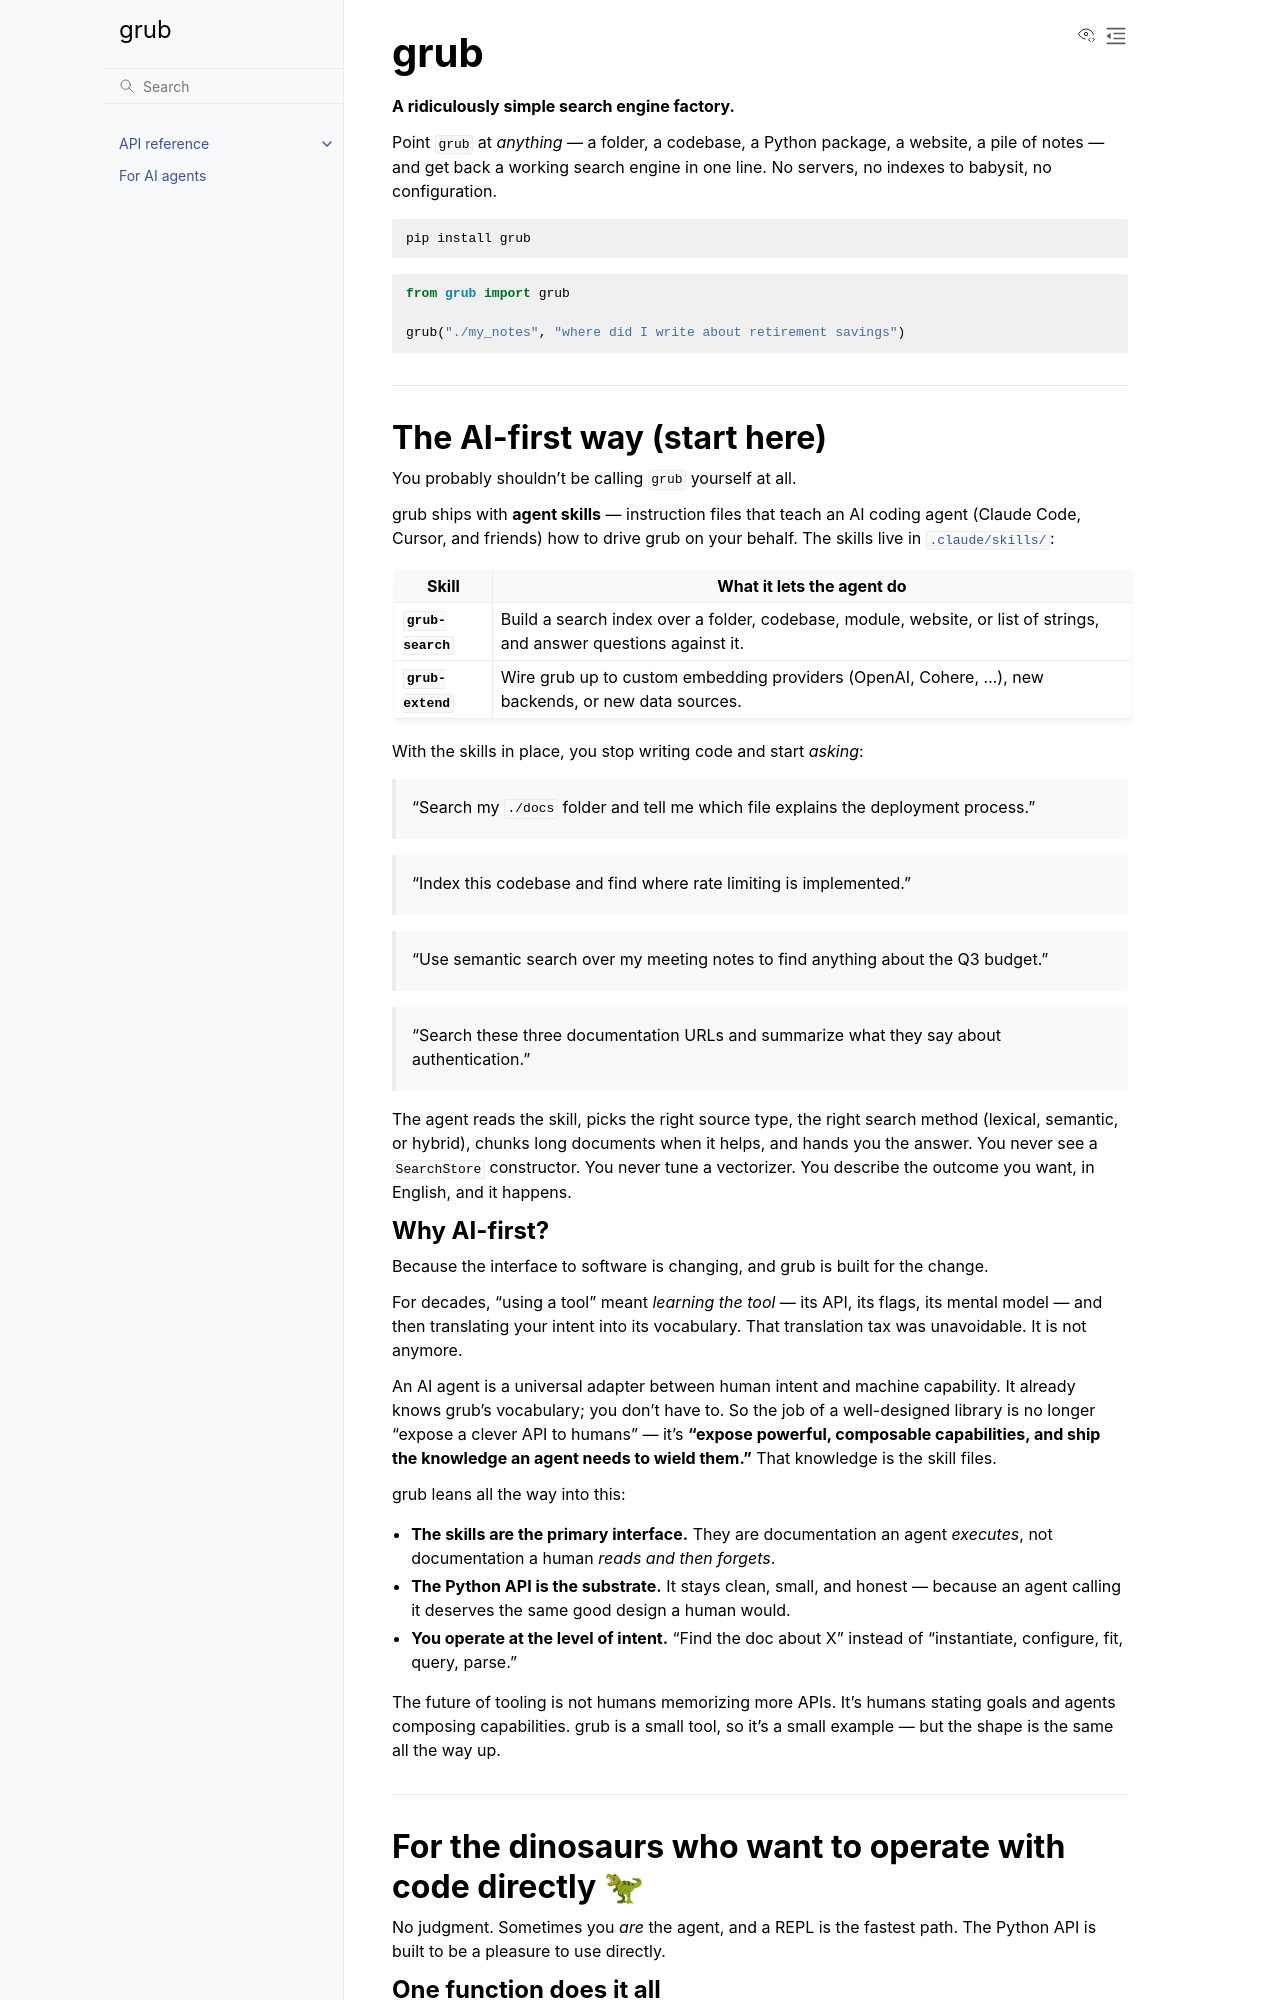

repository: thorwhalen/grub · page: index.html · generator: sphinx

# grub

**A ridiculously simple search engine factory.**

Point `grub` at *anything* — a folder, a codebase, a Python package, a website, a pile of notes — and get back a working search engine in one line. No servers, no indexes to babysit, no configuration.

```bash
pip install grub
```

<!-- wads-docs: skip placeholder folder ./my_notes -->
```python
from grub import grub

grub("./my_notes", "where did I write about retirement savings")
```

---

## The AI-first way (start here)

You probably shouldn't be calling `grub` yourself at all.

grub ships with **agent skills** — instruction files that teach an AI coding agent (Claude Code, Cursor, and friends) how to drive grub on your behalf. The skills live in [`.claude/skills/`](.claude/skills/):

| Skill | What it lets the agent do |
|---|---|
| **`grub-search`** | Build a search index over a folder, codebase, module, website, or list of strings, and answer questions against it. |
| **`grub-extend`** | Wire grub up to custom embedding providers (OpenAI, Cohere, …), new backends, or new data sources. |

With the skills in place, you stop writing code and start *asking*:

> "Search my `./docs` folder and tell me which file explains the
> deployment process."

> "Index this codebase and find where rate limiting is implemented."

> "Use semantic search over my meeting notes to find anything about the
> Q3 budget."

> "Search these three documentation URLs and summarize what they say
> about authentication."

The agent reads the skill, picks the right source type, the right search method (lexical, semantic, or hybrid), chunks long documents when it helps, and hands you the answer. You never see a `SearchStore` constructor. You never tune a vectorizer. You describe the outcome you want, in English, and it happens.
